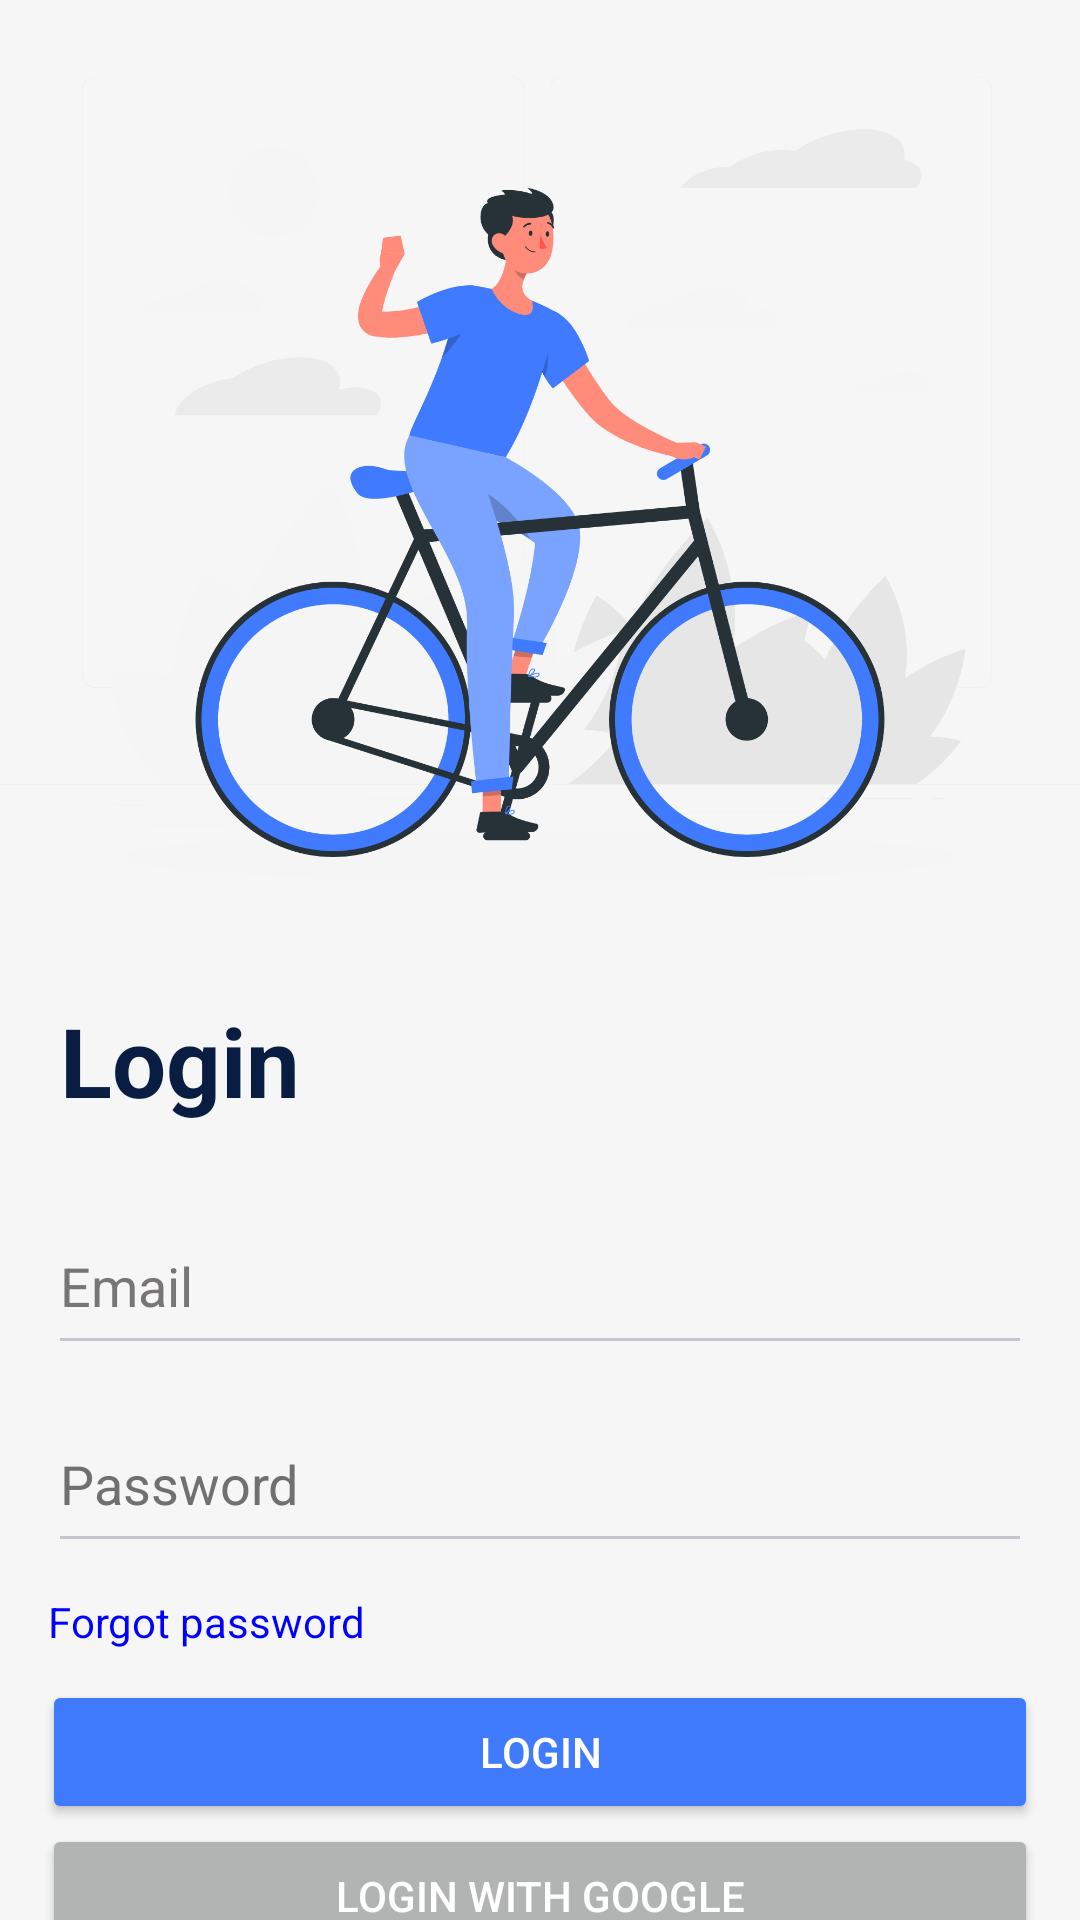

Android layout source for this screen:
<!-- AndroidManifest.xml: application theme Theme.PRM392_Group3 -->
<!-- res/layout/activity_login.xml -->
<androidx.core.widget.NestedScrollView xmlns:android="http://schemas.android.com/apk/res/android"
    xmlns:app="http://schemas.android.com/apk/res-auto"
                                       xmlns:tools="http://schemas.android.com/tools" android:layout_width="match_parent"
    android:layout_height="match_parent"
    android:fillViewport="true">

    <LinearLayout
            android:layout_width="match_parent"
        android:layout_height="match_parent"
        android:gravity="center"
        android:orientation="vertical"
        tools:context=".activities.authen.Login">


        <ImageView
            android:layout_width="match_parent"
            android:layout_height="300dp"
            android:layout_marginTop="16dp"
            android:layout_marginBottom="16dp"
            android:adjustViewBounds="true"
            android:elevation="4dp"
            android:scaleType="centerCrop"
            android:src="@drawable/login2" />

        <TextView
            android:id="@+id/textViewTitle"
            android:layout_width="wrap_content"
            android:layout_height="wrap_content"
            android:layout_gravity="start"
            android:layout_marginStart="20dp"
            android:layout_marginTop="0dp"
            android:layout_marginBottom="24dp"
            android:text="Login"
            android:textColor="#081D41 "
            android:textSize="32sp"
            android:textStyle="bold" />

        <EditText
                android:id="@+id/login_email"
                android:layout_width="match_parent"
                android:layout_height="56dp"
                android:layout_marginLeft="16dp"
                android:layout_marginRight="16dp"
                android:layout_marginBottom="10dp"
                android:hint="Email"
                android:textColor="#000000"
                android:textColorHint="#777575"/>

        <EditText
            android:id="@+id/login_password"
            android:layout_width="match_parent"
            android:layout_height="56dp"
            android:layout_marginLeft="16dp"
            android:layout_marginRight="16dp"
            android:layout_marginBottom="10dp"
            android:hint="Password"
            android:inputType="textPassword"
            android:textColor="#777575"
            android:textColorHint="#717070" />

        <TextView
            android:id="@+id/txtForgotPass"
            android:layout_width="wrap_content"
            android:layout_height="wrap_content"
            android:layout_gravity="start"
            android:layout_marginLeft="16dp"
            android:layout_marginTop="0dp"
            android:layout_marginBottom="10dp"
            android:clickable="true"
            android:gravity="center|start"
            android:text="Forgot password"
            android:textColor="#0000FF" />

        <Button
            android:id="@+id/buttonLogin"
            android:layout_width="match_parent"
            android:layout_height="wrap_content"
            android:layout_marginStart="14dp"
            android:layout_marginEnd="14dp"
            android:backgroundTint="#407BFE"
            android:text="Login"
            android:textColor="#FFFFFF" />

        <Button
            android:id="@+id/btnLoginGG"
            android:layout_width="match_parent"
            android:layout_height="wrap_content"
            android:layout_marginStart="14dp"
            android:layout_marginEnd="14dp"
            android:backgroundTint="#B2B3B3"
            android:text="Login with Google"
            android:textColor="#FFFFFF" />

        <ProgressBar
            android:id="@+id/progressBar"
            android:layout_width="wrap_content"
            android:layout_height="wrap_content"
            android:visibility="gone" />

        <TextView
            android:id="@+id/tvLoginErrorMessage"
            android:layout_width="wrap_content"
            android:layout_height="wrap_content"
            android:layout_marginTop="10dp"
            android:layout_marginBottom="16dp"
            android:textAppearance="?android:attr/textAppearanceMedium"
            android:textColor="#FF0000"
            android:visibility="gone" />

        <TextView
            android:id="@+id/textViewRegister"
            android:layout_width="221dp"
            android:layout_height="52dp"
            android:layout_marginTop="10dp"
            android:layout_marginBottom="60dp"
            android:clickable="true"
            android:gravity="center_horizontal|center_vertical"
            android:text="Don't have an account? Register"
            android:textColor="#0000FF" />

    </LinearLayout>
</androidx.core.widget.NestedScrollView>
<!-- resources referenced by this layout -->
<resources>
  <!-- drawable login2: png bitmap (drawable, 298695 bytes) -->
  <style name="Theme.PRM392_Group3" parent="Base.Theme.PRM392_Group3" />
  <style name="Base.Theme.PRM392_Group3" parent="Theme.Material3.Dark.NoActionBar">
          
          
      </style>
</resources>
